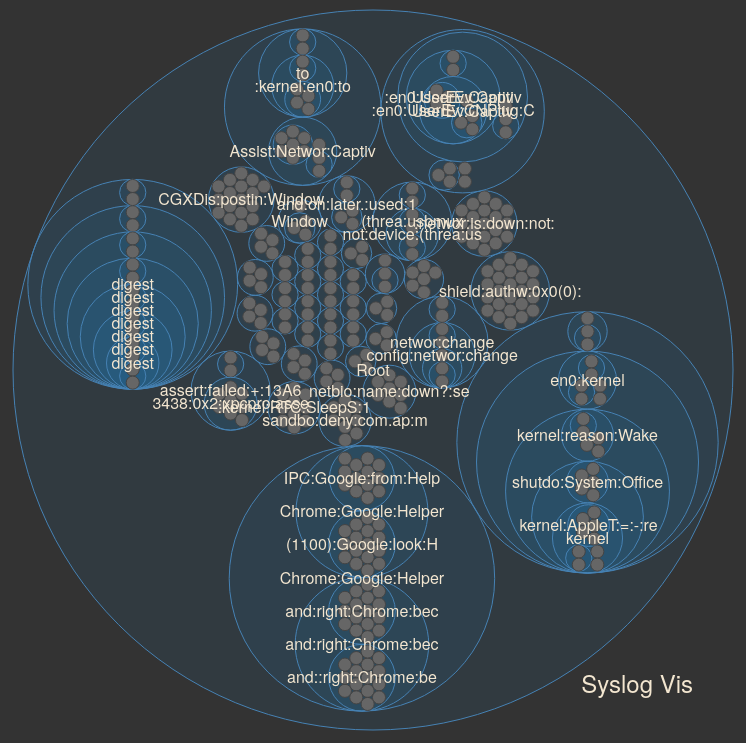
D3 v3 page, settled after 480 driven frames (8 s of simulated time); the page loaded 1 data file(s).



var w = 1280,
    h = 800,
    r = 720,
    x = d3.scale.linear().range([0, r]),
    y = d3.scale.linear().range([0, r]),
    node,
    root;

var pack = d3.layout.pack()
    .size([r, r])
    .value(function(d) { return 1;}) //d.size; })

var vis = d3.select("body").insert("svg:svg", "h2")
    .attr("width", w)
    .attr("height", h)
  .append("svg:g")
    .attr("transform", "translate(" + (w - r) / 2 + "," + (h - r) / 2 + ")");

d3.json("h_tree.json", function(data) {
  node = root = data;

  var nodes = pack.nodes(root);

  // This just flips x and y
  nodes.map( function(n) {
      _temp = n.y;
      n.y = n.x;
      n.x = _temp; } );

  vis.selectAll("circle")
      .data(nodes)
    .enter().append("svg:circle")
      .attr("class", function(d) { return d.children ? "parent" : "child"; })
      .attr("cx", function(d) { return d.x; })
      .attr("cy", function(d) { return d.y; })
      .attr("r", function(d) { return d.r; })
      .on("click", function(d) { return zoom(node == d ? root : d); })
      .append("svg:title")
      .text(function(d) { return d.label; });

  vis.selectAll("text")
      .data(nodes)
    .enter().append("svg:text")
      .attr("class", function(d) { return d.children ? "parent" : "child"; })
      .attr("x", function(d) { return d.x; })
      .attr("y", function(d) { return d.y; })
      .attr("dy", ".35em")
      .attr("text-anchor", "middle")
      .style("opacity", function(d) { return d.r > 20 ? 1 : 0; })
      .text(function(d) { return d.label.substring(0,20); });

  d3.select(window).on("click", function() { zoom(root); });
});

function zoom(d, i) {
  var k = r / d.r / 2;
  x.domain([d.x - d.r, d.x + d.r]);
  y.domain([d.y - d.r, d.y + d.r]);

  var t = vis.transition()
      .duration(d3.event.altKey ? 7500 : 750);

  t.selectAll("circle")
      .attr("cx", function(d) { return x(d.x); })
      .attr("cy", function(d) { return y(d.y); })
      .attr("r", function(d) { return k * d.r; });

  t.selectAll("text")
      .attr("x", function(d) { return x(d.x); })
      .attr("y", function(d) { return y(d.y); })
      .style("opacity", function(d) { return k * d.r > 20 ? 1 : 0; });

  node = d;
  d3.event.stopPropagation();
}

    

### data: h_tree.json
{
 "children": [
  {
   "children": [
    "{... 3 keys}",
    "{... 3 keys}"
   ],
   "id": "1683_1685",
   "label": "(threa:usbmux"
  },
  {
   "children": [
    "{... 2 keys}",
    "{... 2 keys}",
    "{... 2 keys}",
    "{... 2 keys}",
    "{... 2 keys}",
    "{... 2 keys}",
    "{... 2 keys}",
    "{... 2 keys}",
    "... 11 more items"
   ],
   "id": "1399_1461",
   "label": ":networ:is:down:not:reacha:shutti:netbio"
  },
  {
   "children": [
    "{... 2 keys}",
    "{... 2 keys}",
    "{... 2 keys}",
    "{... 2 keys}",
    "{... 2 keys}",
    "{... 2 keys}",
    "{... 2 keys}",
    "{... 2 keys}",
    "... 1 more items"
   ],
   "id": "449_533",
   "label": "sandbo:deny:com.ap:mach-l:netbio"
  },
  {
   "children": [
    "{... 3 keys}",
    "{... 3 keys}"
   ],
   "id": "485_926",
   "label": ""
  },
  {
   "children": [
    "{... 2 keys}",
    "{... 2 keys}"
   ],
   "id": "1854_1855",
   "label": ":bindin:0x8:html,:image:UTI:-:extens:Var…"
  },
  {
   "children": [
    "{... 3 keys}",
    "{... 3 keys}"
   ],
   "id": "1843_1844",
   "label": "Chrome:Google:Helper"
  },
  {
   "children": [
    "{... 2 keys}",
    "{... 2 keys}",
    "{... 2 keys}",
    "{... 2 keys}",
    "{... 2 keys}",
    "{... 2 keys}",
    "{... 2 keys}",
    "{... 2 keys}",
    "... 2 more items"
   ],
   "id": "407_1153",
   "label": ":kernel:RTC:SleepS:18:2013/1:sleep"
  },
  {
   "children": [
    "{... 2 keys}",
    "{... 2 keys}"
   ],
   "id": "847_1858",
   "label": "connec:receiv:event:Bogus:by:com.ap:list…"
  },
  "... 35 more items"
 ],
 "id": "Root",
 "label": "Root"
}